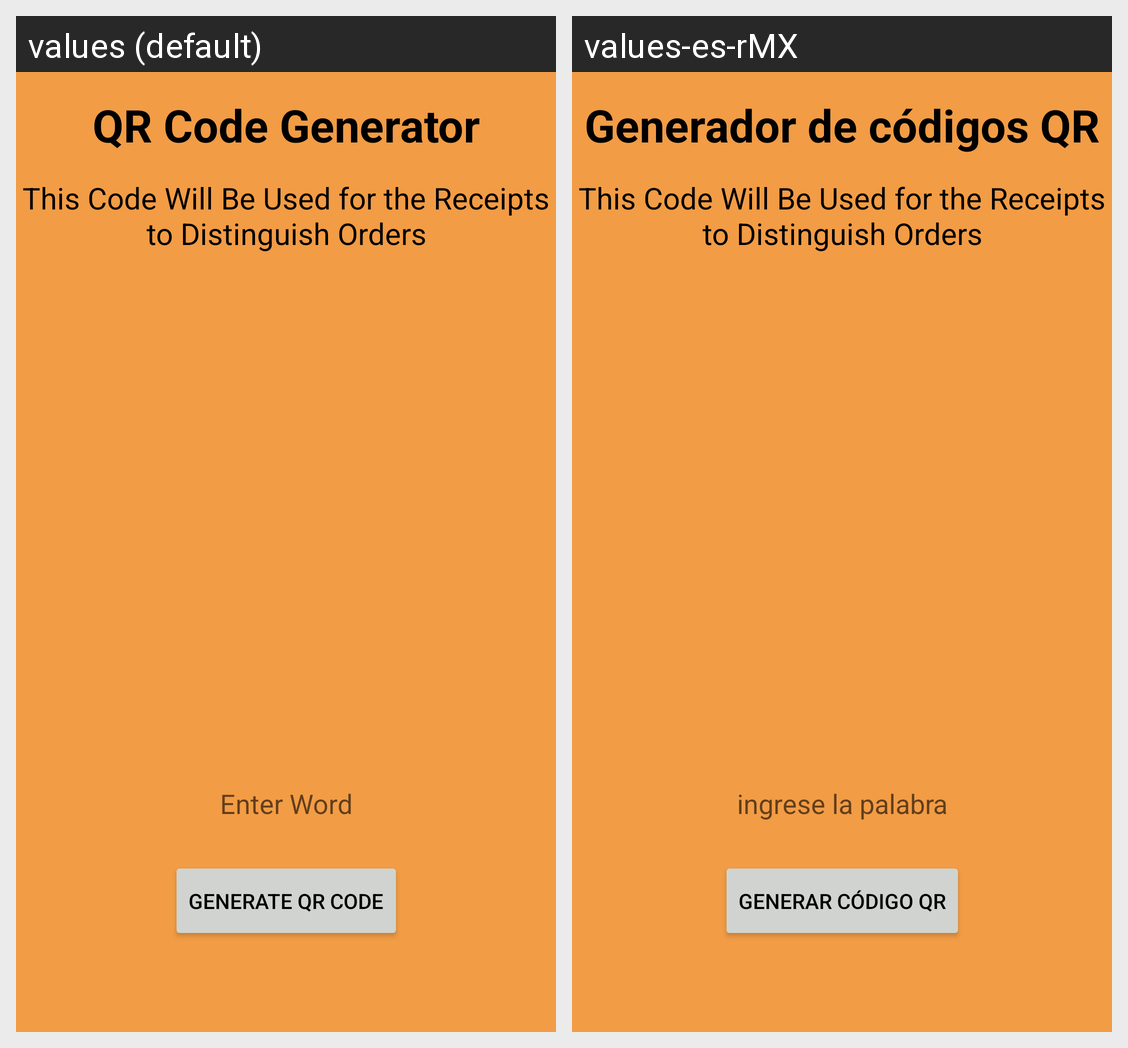

Strings drawn on this Android screen and how each of the app's shown locales translates them:
Android screen res/layout/activity_qrcode.xml rendered under 2 locales, left to right: values (default), values-es-rMX. Device: Nexus 5 (rendered at 1080×1920; each locale shown at half size, 540×960, under a caption strip naming it); theme Theme.RealtimeDatabaseReusuableCodeDoc.
Strings drawn on this screen, with the default value and each locale's value (text and hints the layout hard-codes, and strings that could not be matched under every locale, appear in the picture but are not listed):

qr_code_generator
  values: QR Code Generator
  values-es-rMX: Generador de códigos QR

enter_word
  values: Enter Word
  values-es-rMX: ingrese la palabra

generate_qr_code
  values: Generate QR Code
  values-es-rMX: Generar código QR
